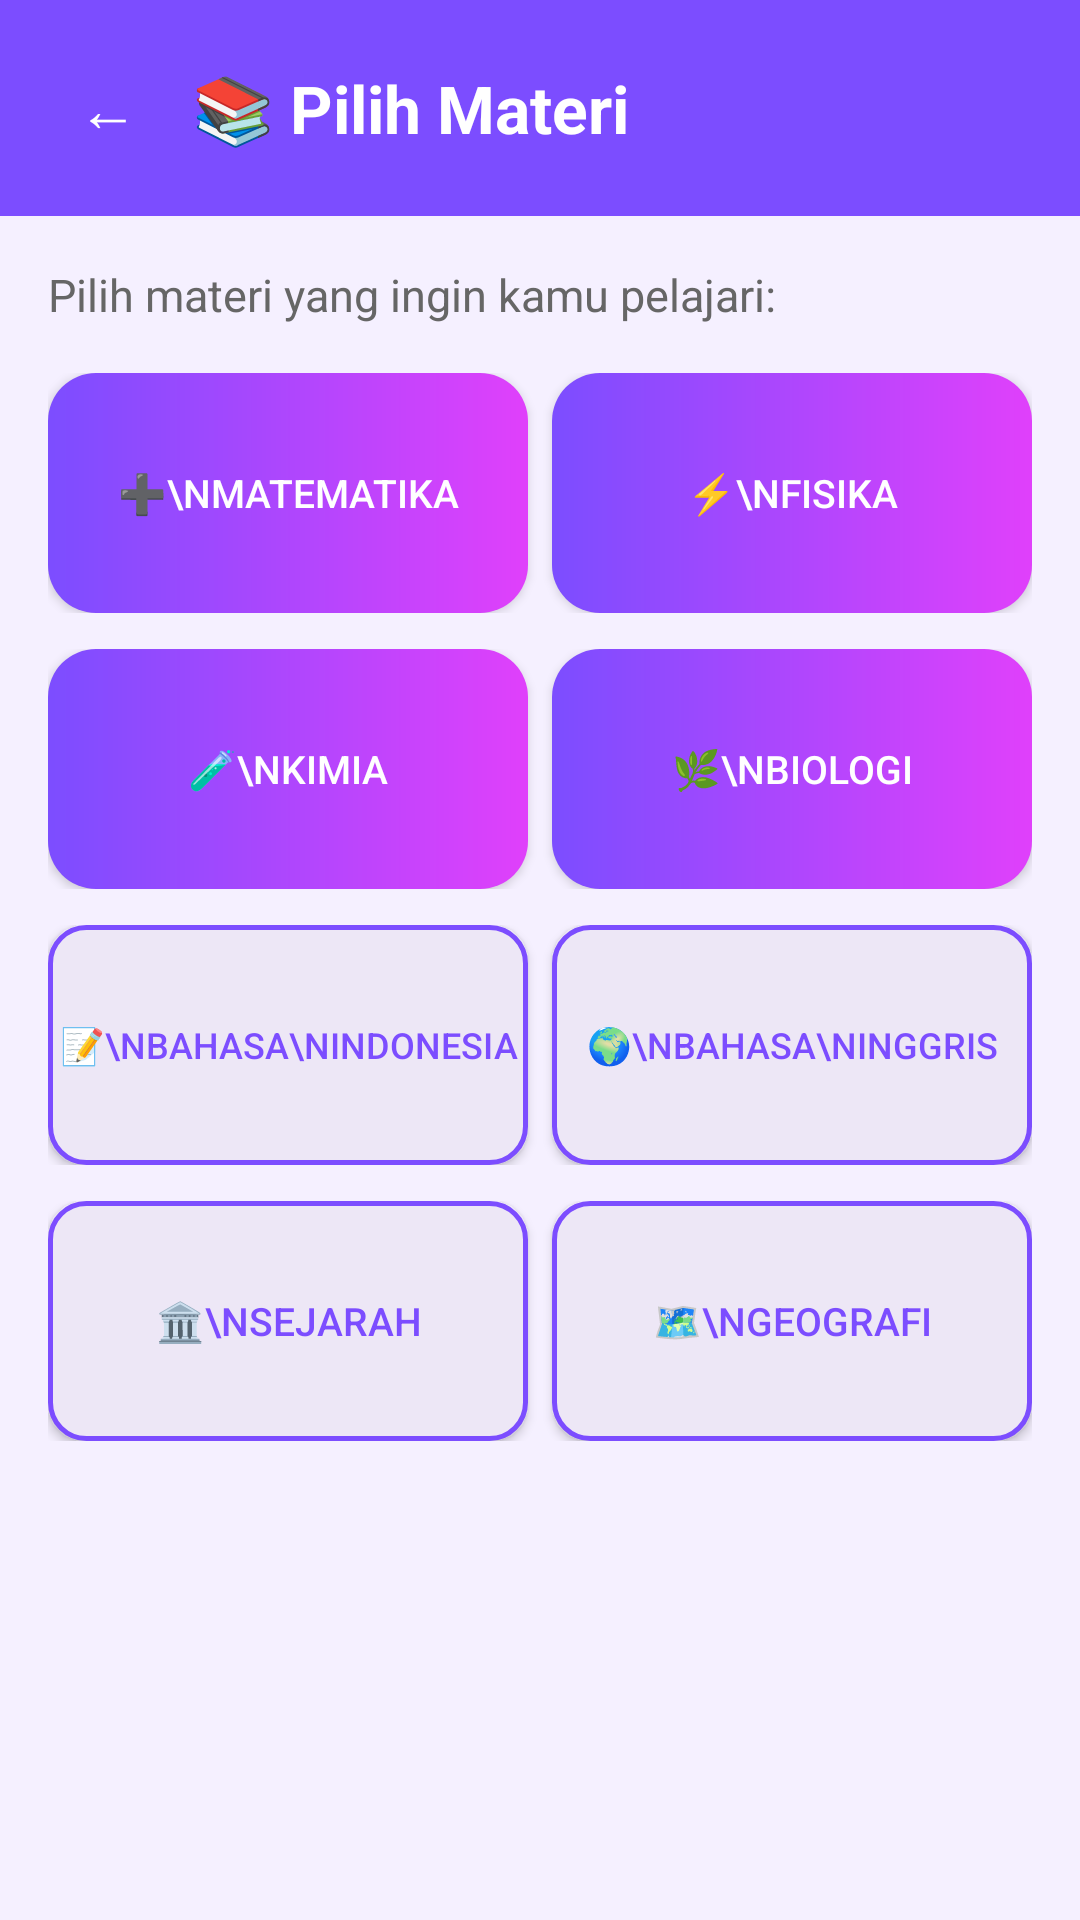

Android layout source for this screen:
<!-- AndroidManifest.xml: application theme Theme.StudyPets -->
<!-- res/layout/activity_materi.xml -->
<?xml version="1.0" encoding="utf-8"?>
<LinearLayout
    xmlns:android="http://schemas.android.com/apk/res/android"
    xmlns:app="http://schemas.android.com/apk/res-auto"
    android:layout_width="match_parent"
    android:layout_height="match_parent"
    android:orientation="vertical"
    android:background="@color/bg_main">

    
    <LinearLayout
        android:layout_width="match_parent"
        android:layout_height="wrap_content"
        android:orientation="horizontal"
        android:padding="16dp"
        android:gravity="center_vertical"
        android:background="@color/purple_primary">

        <Button
            android:id="@+id/btn_back_materi"
            android:layout_width="40dp"
            android:layout_height="40dp"
            android:text="←"
            android:textSize="20sp"
            android:textColor="#FFFFFF"
            android:background="@android:color/transparent"/>

        <TextView
            android:layout_width="wrap_content"
            android:layout_height="wrap_content"
            android:text="📚 Pilih Materi"
            android:textSize="22sp"
            android:textStyle="bold"
            android:textColor="#FFFFFF"
            android:layout_marginStart="8dp"/>

    </LinearLayout>

    <ScrollView
        android:layout_width="match_parent"
        android:layout_height="match_parent">

        <LinearLayout
            android:layout_width="match_parent"
            android:layout_height="wrap_content"
            android:orientation="vertical"
            android:padding="16dp">

            <TextView
                android:layout_width="wrap_content"
                android:layout_height="wrap_content"
                android:text="Pilih materi yang ingin kamu pelajari:"
                android:textSize="15sp"
                android:textColor="@color/text_secondary"
                android:layout_marginBottom="16dp"/>

            
            <LinearLayout
                android:layout_width="match_parent"
                android:layout_height="wrap_content"
                android:orientation="horizontal"
                android:layout_marginBottom="12dp">

                <Button
                    android:id="@+id/btn_materi_matematika"
                    android:layout_width="0dp"
                    android:layout_height="80dp"
                    android:layout_weight="1"
                    android:text="➕\nMatematika"
                    android:textSize="13sp"
                    android:background="@drawable/bg_btn_primary"
                    android:textColor="#FFFFFF"
                    android:layout_marginEnd="8dp"/>

                <Button
                    android:id="@+id/btn_materi_fisika"
                    android:layout_width="0dp"
                    android:layout_height="80dp"
                    android:layout_weight="1"
                    android:text="⚡\nFisika"
                    android:textSize="13sp"
                    android:background="@drawable/bg_btn_primary"
                    android:textColor="#FFFFFF"/>

            </LinearLayout>

            
            <LinearLayout
                android:layout_width="match_parent"
                android:layout_height="wrap_content"
                android:orientation="horizontal"
                android:layout_marginBottom="12dp">

                <Button
                    android:id="@+id/btn_materi_kimia"
                    android:layout_width="0dp"
                    android:layout_height="80dp"
                    android:layout_weight="1"
                    android:text="🧪\nKimia"
                    android:textSize="13sp"
                    android:background="@drawable/bg_btn_primary"
                    android:textColor="#FFFFFF"
                    android:layout_marginEnd="8dp"/>

                <Button
                    android:id="@+id/btn_materi_biologi"
                    android:layout_width="0dp"
                    android:layout_height="80dp"
                    android:layout_weight="1"
                    android:text="🌿\nBiologi"
                    android:textSize="13sp"
                    android:background="@drawable/bg_btn_primary"
                    android:textColor="#FFFFFF"/>

            </LinearLayout>

            
            <LinearLayout
                android:layout_width="match_parent"
                android:layout_height="wrap_content"
                android:orientation="horizontal"
                android:layout_marginBottom="12dp">

                <Button
                    android:id="@+id/btn_materi_bind"
                    android:layout_width="0dp"
                    android:layout_height="80dp"
                    android:layout_weight="1"
                    android:text="📝\nBahasa\nIndonesia"
                    android:textSize="12sp"
                    android:background="@drawable/bg_btn_secondary"
                    android:textColor="@color/purple_primary"
                    android:layout_marginEnd="8dp"/>

                <Button
                    android:id="@+id/btn_materi_bing"
                    android:layout_width="0dp"
                    android:layout_height="80dp"
                    android:layout_weight="1"
                    android:text="🌍\nBahasa\nInggris"
                    android:textSize="12sp"
                    android:background="@drawable/bg_btn_secondary"
                    android:textColor="@color/purple_primary"/>

            </LinearLayout>

            
            <LinearLayout
                android:layout_width="match_parent"
                android:layout_height="wrap_content"
                android:orientation="horizontal"
                android:layout_marginBottom="12dp">

                <Button
                    android:id="@+id/btn_materi_sejarah"
                    android:layout_width="0dp"
                    android:layout_height="80dp"
                    android:layout_weight="1"
                    android:text="🏛️\nSejarah"
                    android:textSize="13sp"
                    android:background="@drawable/bg_btn_secondary"
                    android:textColor="@color/purple_primary"
                    android:layout_marginEnd="8dp"/>

                <Button
                    android:id="@+id/btn_materi_geografi"
                    android:layout_width="0dp"
                    android:layout_height="80dp"
                    android:layout_weight="1"
                    android:text="🗺️\nGeografi"
                    android:textSize="13sp"
                    android:background="@drawable/bg_btn_secondary"
                    android:textColor="@color/purple_primary"/>

            </LinearLayout>

        </LinearLayout>
    </ScrollView>

</LinearLayout>
<!-- resources referenced by this layout -->
<resources>
  <color name="bg_main">#F5F0FF</color>
  <color name="purple_primary">#7C4DFF</color>
  <color name="text_secondary">#666666</color>
  <!-- drawable bg_btn_primary (drawable) -->
  <?xml version="1.0" encoding="utf-8"?>
  <shape xmlns:android="http://schemas.android.com/apk/res/android"
      android:shape="rectangle">
      <gradient
          android:type="linear"
          android:angle="0"
          android:startColor="#7C4DFF"
          android:endColor="#E040FB"/>
      <corners android:radius="16dp"/>
  </shape>
  <!-- drawable bg_btn_secondary (drawable) -->
  <?xml version="1.0" encoding="utf-8"?>
  <shape xmlns:android="http://schemas.android.com/apk/res/android"
      android:shape="rectangle">
      <solid android:color="#EDE7F6"/>
      <corners android:radius="12dp"/>
      <stroke android:width="1.5dp" android:color="#7C4DFF"/>
  </shape>
  <style name="Theme.StudyPets" parent="Base.Theme.StudyPets" />
  <style name="Base.Theme.StudyPets" parent="Theme.MaterialComponents.Light.NoActionBar">
          <item name="colorPrimary">@color/purple_primary</item>
          <item name="colorPrimaryDark">@color/purple_dark</item>
          <item name="colorAccent">@color/pink_accent</item>
          <item name="android:statusBarColor">@color/purple_primary</item>
      </style>
  <color name="purple_dark">#512DA8</color>
  <color name="pink_accent">#FF4081</color>
</resources>
